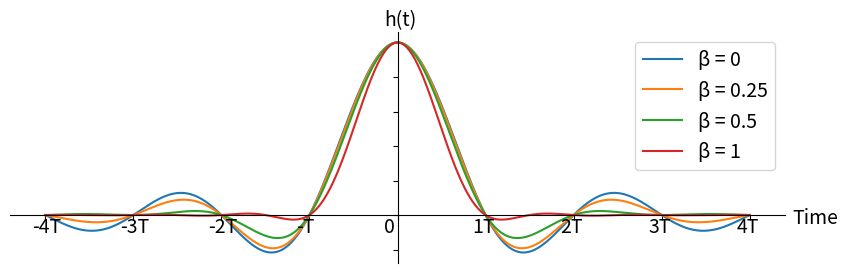

Here is the Python script that generated this plot: (Note: this script raises an exception after producing the figure.)
import matplotlib.pyplot as plt
import numpy as np

fig, (ax1) = plt.subplots(1, 1, figsize=(10, 3))
plt.subplots_adjust(wspace=0.4)

sps = 100
t = np.linspace(-4 * sps, 4 * sps, 1000)
leg = []
for beta in [0, 0.25, 0.5, 1]:
    h = np.sinc(t / sps) * np.cos(np.pi * beta * t / sps) / (1 - (2 * beta * t / sps) ** 2)
    ax1.plot(t, h)
    leg.append('β = ' + str(beta))

plt.legend(leg, fontsize=14)
ax1.text(max(t) * 1.12, -0.05, 'Time', fontsize=14)
ax1.text(-4 * sps - 15, -0.1, '-4T', fontsize=14)
ax1.text(-3 * sps - 15, -0.1, '-3T', fontsize=14)
ax1.text(-2 * sps - 15, -0.1, '-2T', fontsize=14)
ax1.text(-1 * sps - 15, -0.1, '-T', fontsize=14)
ax1.text(0 * sps - 15, -0.1, '0', fontsize=14)
ax1.text(1 * sps - 15, -0.1, '1T', fontsize=14)
ax1.text(2 * sps - 15, -0.1, '2T', fontsize=14)
ax1.text(3 * sps - 15, -0.1, '3T', fontsize=14)
ax1.text(4 * sps - 15, -0.1, '4T', fontsize=14)
ax1.text(-15, 1.1, 'h(t)', fontsize=14)

# set the x-spine (see below for more info on `set_position`)
ax1.spines['left'].set_position('zero')

# turn off the right spine/ticks
ax1.spines['right'].set_color('none')
ax1.yaxis.tick_left()

# set the y-spine
ax1.spines['bottom'].set_position('zero')

# turn off the top spine/ticks
ax1.spines['top'].set_color('none')
ax1.xaxis.tick_bottom()

# Turn off tick numbering/labels
ax1.set_xticklabels([])
ax1.set_yticklabels([])

plt.show()

fig.savefig('../_images/generated/raised_cosine.svg', bbox_inches='tight')











fig, (ax1) = plt.subplots(1, 1, figsize=(10, 3))
plt.subplots_adjust(wspace=0.4)

sps = 100
leg = []
for beta in [0.01, 0.25, 0.5, 1]:
    f = np.linspace(-1.5 / sps, 1.5 / sps, 1000)
    H = []
    for fi in f:
        if np.abs(fi) <= (1 - beta) / 2 / sps:
            H.append(1)
        elif (np.abs(fi) <= (1 + beta) / 2 / sps) and (np.abs(fi) > (1 - beta) / 2 / sps):
            H.append(0.5 * (1 + np.cos(np.pi * sps / beta * (np.abs(fi) - (1 - beta) / (2 * sps)))))
        else:
            H.append(0)
    ax1.plot(f, H)
    if beta == 0.01:
        beta = 0
    leg.append('β = ' + str(beta))

plt.legend(leg, fontsize=14)
ax1.text(max(f) * 1.12, -0.05, 'Freq', fontsize=14)
ax1.text(-1.5 / sps - 0.0015, -0.1, '-3/2T', fontsize=14)
ax1.text(-1 / sps - 0.0015, -0.1, '-1/T', fontsize=14)
ax1.text(-0.5 / sps - 0.0015, -0.1, '-1/2T', fontsize=14)
ax1.text(0, -0.1, '0', fontsize=14)
ax1.text(1.5 / sps - 0.0015, -0.1, '3/2T', fontsize=14)
ax1.text(1 / sps - 0.0005, -0.1, '1/T', fontsize=14)
ax1.text(0.5 / sps - 0.0015, -0.1, '1/2T', fontsize=14)
ax1.text(0, 1.1, 'H(f)', fontsize=14)

# set the x-spine (see below for more info on `set_position`)
ax1.spines['left'].set_position('zero')

# turn off the right spine/ticks
ax1.spines['right'].set_color('none')
ax1.yaxis.tick_left()

# set the y-spine
ax1.spines['bottom'].set_position('zero')

# turn off the top spine/ticks
ax1.spines['top'].set_color('none')
ax1.xaxis.tick_bottom()

# Turn off tick numbering/labels
ax1.set_xticklabels([])
ax1.set_yticklabels([])

plt.show()

fig.savefig('../_images/generated/raised_cosine_freq.svg', bbox_inches='tight')











fig, (ax1) = plt.subplots(1, 1, figsize=(10, 3))
plt.subplots_adjust(wspace=0.4)

sps = 100
t = np.linspace(-10 * sps, 10 * sps, 1000)
leg = []
for beta in [0, 0.25, 0.5, 1]:
    h = np.sinc(t / sps) * np.cos(np.pi * beta * t / sps) / (1 - (2 * beta * t / sps) ** 2)
    ax1.plot(t, h)
    leg.append('β = ' + str(beta))

plt.legend(leg, fontsize=14)
# for T in range(-10, 11):
#    ax1.text(T*sps - 15, -0.1, str(T) + 'T', fontsize=10)

ax1.text(-15, 1.1, 'h(t)', fontsize=14)
ax1.text(max(t) * 1.12, -0.05, 'Time', fontsize=14)

# set the x-spine (see below for more info on `set_position`)
ax1.spines['left'].set_position('zero')

# turn off the right spine/ticks
ax1.spines['right'].set_color('none')
ax1.yaxis.tick_left()

# set the y-spine
ax1.spines['bottom'].set_position('zero')

# turn off the top spine/ticks
ax1.spines['top'].set_color('none')
ax1.xaxis.tick_bottom()

# Turn off tick numbering/labels
ax1.set_xticklabels([])
ax1.set_yticklabels([])

plt.show()

fig.savefig('../_images/generated/rrc_rolloff.svg', bbox_inches='tight')
